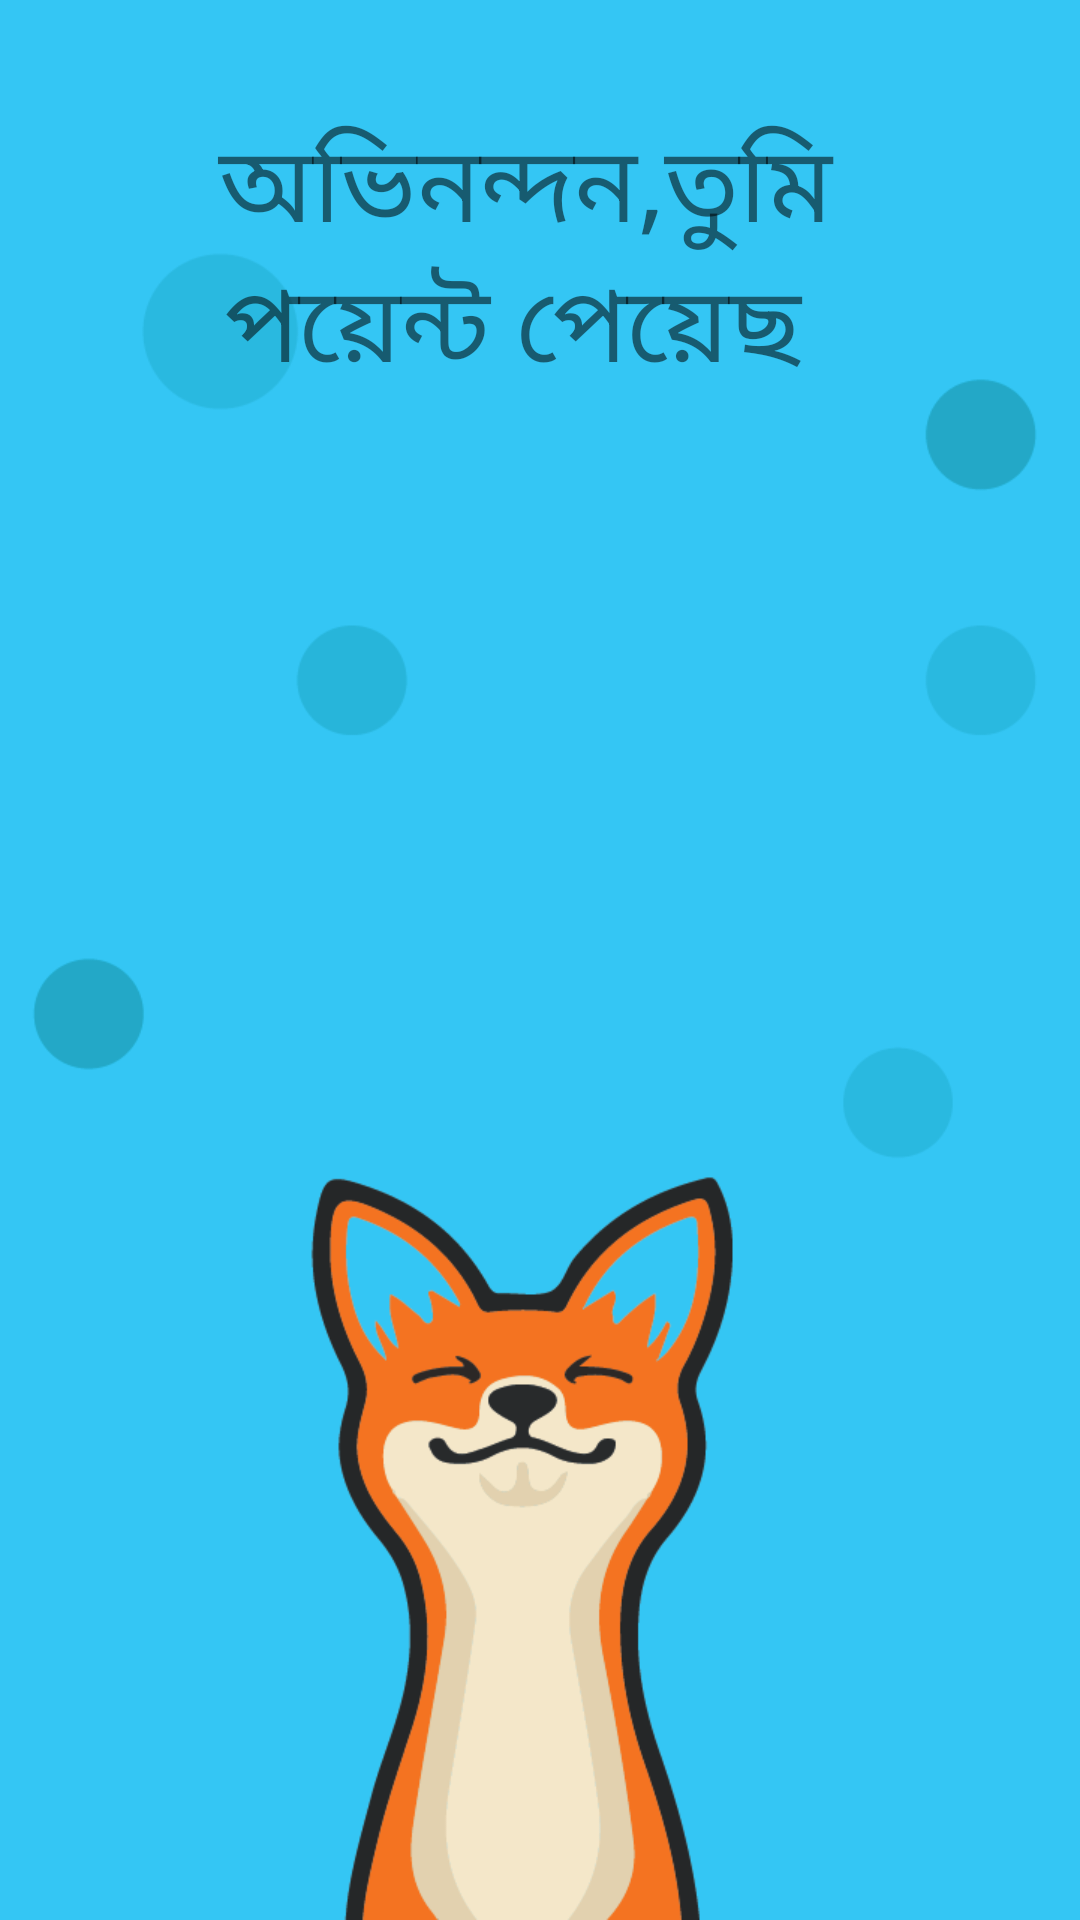

This screen was rendered from an Android layout file. Write that file and the resources it references.
<!-- AndroidManifest.xml: application theme AppTheme -->
<!-- res/layout/activity_result_plane.xml -->
<?xml version="1.0" encoding="utf-8"?>
<RelativeLayout xmlns:android="http://schemas.android.com/apk/res/android"
    xmlns:app="http://schemas.android.com/apk/res-auto"
    xmlns:tools="http://schemas.android.com/tools"
    android:layout_width="match_parent"
    android:layout_height="match_parent"
    tools:context=".ResultPlane"
    android:background="@drawable/n">

    <TextView
        android:id="@+id/textView7"
        android:layout_width="347dp"
        android:layout_height="213dp"
        android:layout_alignParentStart="true"
        android:layout_alignParentEnd="true"
        android:layout_alignParentBottom="true"
        android:layout_marginStart="27dp"
        android:layout_marginEnd="37dp"
        android:layout_marginBottom="390dp"
        android:text="অভিনন্দন,তুমি পয়েন্ট পেয়েছ "
        android:textAlignment="center"
        android:textSize="35dp"
        tools:layout_editor_absoluteX="34dp"
        tools:layout_editor_absoluteY="215dp" />

    <TextView
        android:id="@+id/result"
        android:layout_width="104dp"
        android:layout_height="82dp"
        android:layout_alignParentStart="true"
        android:layout_alignParentEnd="true"
        android:layout_alignParentBottom="true"
        android:layout_marginStart="152dp"
        android:layout_marginEnd="155dp"
        android:layout_marginBottom="403dp"
        android:text=""
        android:textSize="33dp"
        android:textAlignment="center"
        tools:layout_editor_absoluteX="142dp"
        tools:layout_editor_absoluteY="399dp" />
</RelativeLayout>
<!-- resources referenced by this layout -->
<resources>
  <!-- drawable n: png bitmap (drawable, 42376 bytes) -->
  <style name="AppTheme" parent="Theme.AppCompat.Light.NoActionBar">
          
          <item name="colorPrimary">@color/colorPrimary</item>
          <item name="colorPrimaryDark">@color/colorPrimaryDark</item>
          <item name="colorAccent">@color/colorAccent</item>
  
          <item name="android:statusBarColor" tools:targetApi="lollipop">@color/colorPrimaryDark</item>
          <item name="android:windowLightStatusBar" tools:targetApi="m">true</item>
          <item name="android:windowTranslucentNavigation" tools:targetApi="kitkat">false</item>
      </style>
  <color name="colorPrimary">#04D4DA</color>
  <color name="colorPrimaryDark">#16B8C9</color>
  <color name="colorAccent">#FFFFFF</color>
</resources>
